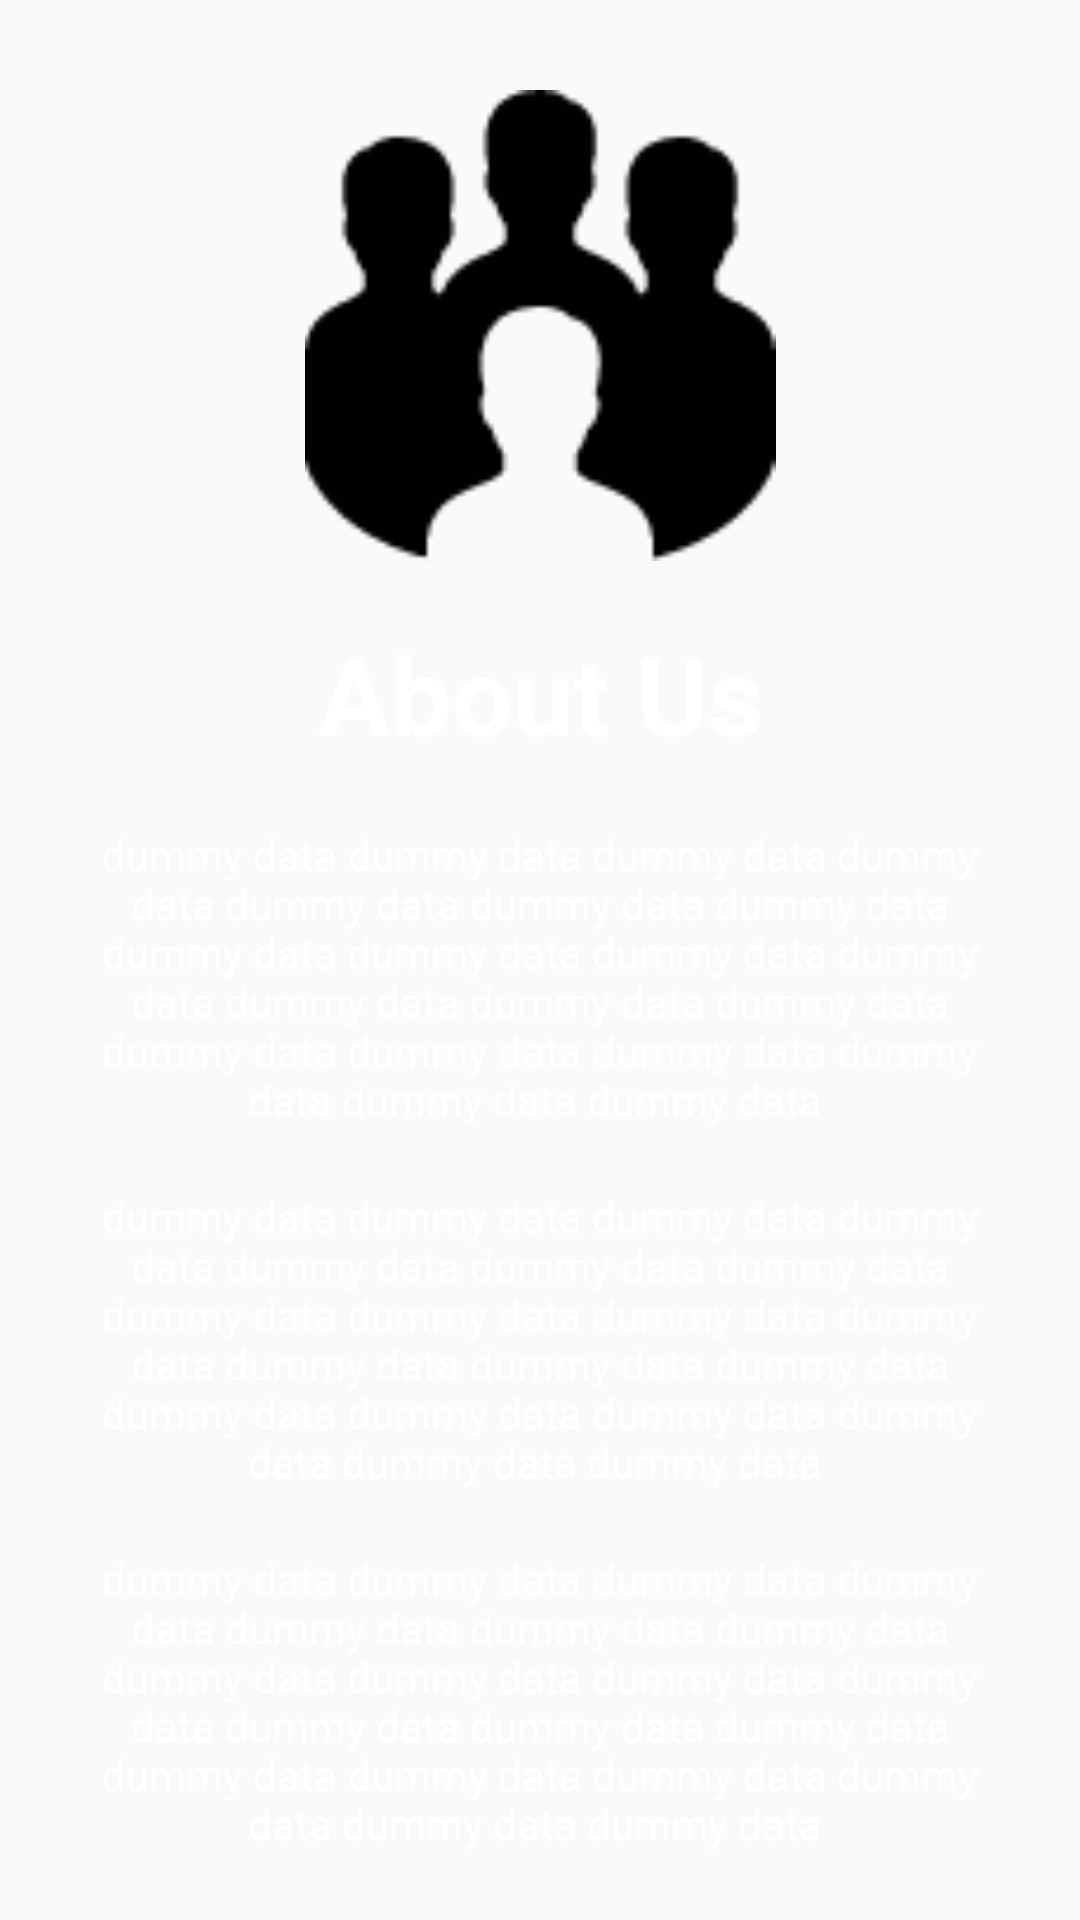

Reconstruct the res/layout file that produces this screen, plus the resources it refers to.
<!-- AndroidManifest.xml: application theme Theme.PHDNEW -->
<!-- res/layout/aboutus.xml -->
<?xml version="1.0" encoding="utf-8"?>
<androidx.constraintlayout.widget.ConstraintLayout xmlns:android="http://schemas.android.com/apk/res/android"
    xmlns:app="http://schemas.android.com/apk/res-auto"
    xmlns:tools="http://schemas.android.com/tools"
    android:layout_width="match_parent"
    android:layout_height="match_parent"
    android:background="@drawable/bg7">

    <ScrollView
        android:layout_width="match_parent"
        android:layout_height="match_parent"
        android:gravity="center_vertical">

        <LinearLayout
            android:layout_width="match_parent"
            android:layout_height="match_parent"
            android:gravity="center_vertical"
            android:orientation="vertical"
            tools:layout_editor_absoluteX="0dp"
            tools:layout_editor_absoluteY="0dp">


            <ImageView
                android:id="@+id/imageView"
                android:layout_width="match_parent"
                android:layout_height="187dp"
                app:srcCompat="@drawable/aboutus"
                android:paddingTop="30dp"/>

            <TextView
                android:id="@+id/textView"
                android:layout_width="match_parent"
                android:layout_height="wrap_content"
                android:gravity="center_horizontal"
                android:text="About Us"
                android:textAppearance="@style/TextAppearance.AppCompat.Large"
                android:textColor="#FFFFFF"
                android:textSize="36sp"
                android:textStyle="bold"
                android:layout_marginTop="20dp"/>

            <TextView
                android:id="@+id/textView1"
                android:layout_width="match_parent"
                android:layout_height="wrap_content"
                android:gravity="center_horizontal"
                android:text="dummy data dummy data dummy data dummy data dummy data dummy data dummy data dummy data dummy data dummy data dummy data dummy data dummy data dummy data dummy data dummy data dummy data dummy data dummy data dummy data "
                android:textColor="#FFFFFF"
                android:layout_marginTop="20dp"
                android:layout_marginLeft="20dp"
                android:layout_marginRight="20dp" />

            <TextView
                android:id="@+id/textView12"
                android:layout_width="match_parent"
                android:layout_height="wrap_content"
                android:gravity="center_horizontal"
                android:text="dummy data dummy data dummy data dummy data dummy data dummy data dummy data dummy data dummy data dummy data dummy data dummy data dummy data dummy data dummy data dummy data dummy data dummy data dummy data dummy data "
                android:textColor="#FFFFFF"
                android:layout_marginTop="20dp"
                android:layout_marginLeft="20dp"
                android:layout_marginRight="20dp" />
            <TextView
                android:id="@+id/textView13"
                android:layout_width="match_parent"
                android:layout_height="wrap_content"
                android:gravity="center_horizontal"
                android:text="dummy data dummy data dummy data dummy data dummy data dummy data dummy data dummy data dummy data dummy data dummy data dummy data dummy data dummy data dummy data dummy data dummy data dummy data dummy data dummy data "
                android:textColor="#FFFFFF"
                android:layout_marginTop="20dp"
                android:layout_marginLeft="20dp"
                android:layout_marginRight="20dp"
                android:layout_marginBottom="20dp"/>

        </LinearLayout>

    </ScrollView>

</androidx.constraintlayout.widget.ConstraintLayout>
<!-- resources referenced by this layout -->
<resources>
  <!-- drawable aboutus: png bitmap (drawable, 2138 bytes) -->
  <style name="Theme.PHDNEW" parent="Theme.AppCompat.Light.DarkActionBar">
          
          <item name="colorPrimary">@color/purple_500</item>
          <item name="colorPrimaryVariant">@color/purple_700</item>
          <item name="colorOnPrimary">@color/white</item>
          
          <item name="colorSecondary">@color/teal_200</item>
          <item name="colorSecondaryVariant">@color/teal_700</item>
          <item name="colorOnSecondary">@color/black</item>
          
          <item name="android:statusBarColor" tools:targetApi="l">?attr/colorPrimaryVariant</item>
          
      </style>
  <!-- not gathered from this repository: default colours our renderer supplied (Android Studio template values) -->
  <color name="purple_500">#FF6200EE</color>
  <color name="purple_700">#FF3700B3</color>
  <color name="teal_200">#FF03DAC5</color>
  <color name="teal_700">#FF018786</color>
  <color name="black">#FF000000</color>
  <color name="white">#FFFFFFFF</color>
</resources>
